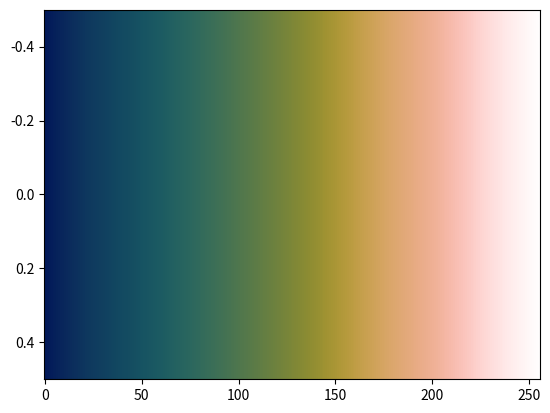

Write Python code to recreate this figure.
# The batlowW colormap designed by Fabio Crameri
# Scientific Colour Maps 8: https://www.fabiocrameri.ch/colourmaps

from matplotlib.colors import ListedColormap
from numpy import nan, inf

cm_data = [[0.004637, 0.098343, 0.349833],
           [0.008580, 0.104559, 0.350923],
           [0.012565, 0.110825, 0.351981],
           [0.016171, 0.116932, 0.353057],
           [0.019623, 0.122982, 0.354106],
           [0.022916, 0.129014, 0.355168],
           [0.026056, 0.135014, 0.356195],
           [0.029046, 0.140931, 0.357225],
           [0.031891, 0.146753, 0.358229],
           [0.034696, 0.152562, 0.359228],
           [0.037367, 0.158357, 0.360219],
           [0.039804, 0.164072, 0.361200],
           [0.042104, 0.169711, 0.362175],
           [0.044107, 0.175274, 0.363120],
           [0.045968, 0.180761, 0.364057],
           [0.047742, 0.186205, 0.364976],
           [0.049465, 0.191514, 0.365883],
           [0.050890, 0.196766, 0.366763],
           [0.052254, 0.201845, 0.367610],
           [0.053547, 0.206876, 0.368458],
           [0.054774, 0.211752, 0.369266],
           [0.055952, 0.216510, 0.370049],
           [0.057021, 0.221141, 0.370813],
           [0.057975, 0.225648, 0.371557],
           [0.059056, 0.230019, 0.372281],
           [0.060029, 0.234335, 0.372984],
           [0.060869, 0.238500, 0.373673],
           [0.061774, 0.242593, 0.374342],
           [0.062771, 0.246598, 0.374979],
           [0.063628, 0.250519, 0.375608],
           [0.064516, 0.254395, 0.376235],
           [0.065420, 0.258168, 0.376837],
           [0.066347, 0.261923, 0.377420],
           [0.067303, 0.265626, 0.377994],
           [0.068289, 0.269301, 0.378559],
           [0.069324, 0.272923, 0.379112],
           [0.070259, 0.276546, 0.379654],
           [0.071367, 0.280126, 0.380186],
           [0.072397, 0.283712, 0.380708],
           [0.073609, 0.287275, 0.381213],
           [0.074722, 0.290850, 0.381694],
           [0.075923, 0.294401, 0.382160],
           [0.077185, 0.297955, 0.382618],
           [0.078521, 0.301501, 0.383059],
           [0.079937, 0.305058, 0.383472],
           [0.081445, 0.308597, 0.383855],
           [0.082923, 0.312102, 0.384210],
           [0.084562, 0.315645, 0.384537],
           [0.086163, 0.319146, 0.384832],
           [0.087968, 0.322650, 0.385091],
           [0.089792, 0.326111, 0.385310],
           [0.091746, 0.329599, 0.385487],
           [0.093708, 0.333047, 0.385618],
           [0.095823, 0.336461, 0.385699],
           [0.098076, 0.339885, 0.385728],
           [0.100356, 0.343272, 0.385700],
           [0.102811, 0.346633, 0.385611],
           [0.105329, 0.349979, 0.385460],
           [0.107987, 0.353292, 0.385241],
           [0.110818, 0.356590, 0.384953],
           [0.113716, 0.359846, 0.384591],
           [0.116737, 0.363076, 0.384154],
           [0.119874, 0.366291, 0.383641],
           [0.123139, 0.369454, 0.383038],
           [0.126576, 0.372589, 0.382340],
           [0.130156, 0.375698, 0.381574],
           [0.133788, 0.378770, 0.380713],
           [0.137589, 0.381805, 0.379750],
           [0.141488, 0.384800, 0.378701],
           [0.145532, 0.387762, 0.377561],
           [0.149666, 0.390693, 0.376333],
           [0.153889, 0.393575, 0.374991],
           [0.158287, 0.396424, 0.373569],
           [0.162762, 0.399230, 0.372042],
           [0.167344, 0.402003, 0.370431],
           [0.172003, 0.404743, 0.368738],
           [0.176781, 0.407449, 0.366938],
           [0.181640, 0.410124, 0.365049],
           [0.186615, 0.412757, 0.363076],
           [0.191653, 0.415346, 0.361015],
           [0.196804, 0.417914, 0.358876],
           [0.201972, 0.420449, 0.356673],
           [0.207271, 0.422956, 0.354373],
           [0.212607, 0.425450, 0.351993],
           [0.218027, 0.427911, 0.349563],
           [0.223504, 0.430345, 0.347062],
           [0.229043, 0.432764, 0.344476],
           [0.234654, 0.435164, 0.341852],
           [0.240272, 0.437545, 0.339169],
           [0.245982, 0.439903, 0.336410],
           [0.251759, 0.442260, 0.333629],
           [0.257547, 0.444599, 0.330774],
           [0.263409, 0.446918, 0.327894],
           [0.269300, 0.449242, 0.324965],
           [0.275221, 0.451550, 0.322012],
           [0.281172, 0.453849, 0.319020],
           [0.287175, 0.456145, 0.316006],
           [0.293216, 0.458438, 0.312941],
           [0.299300, 0.460720, 0.309880],
           [0.305400, 0.463000, 0.306777],
           [0.311512, 0.465284, 0.303650],
           [0.317673, 0.467571, 0.300520],
           [0.323850, 0.469853, 0.297387],
           [0.330066, 0.472127, 0.294217],
           [0.336283, 0.474399, 0.291064],
           [0.342551, 0.476670, 0.287877],
           [0.348821, 0.478945, 0.284696],
           [0.355133, 0.481216, 0.281518],
           [0.361443, 0.483493, 0.278338],
           [0.367784, 0.485773, 0.275148],
           [0.374169, 0.488065, 0.271939],
           [0.380564, 0.490346, 0.268779],
           [0.386976, 0.492625, 0.265584],
           [0.393432, 0.494929, 0.262401],
           [0.399911, 0.497226, 0.259238],
           [0.406433, 0.499522, 0.256044],
           [0.412984, 0.501846, 0.252898],
           [0.419564, 0.504170, 0.249730],
           [0.426174, 0.506490, 0.246602],
           [0.432844, 0.508841, 0.243475],
           [0.439544, 0.511184, 0.240371],
           [0.446292, 0.513556, 0.237334],
           [0.453095, 0.515924, 0.234271],
           [0.459940, 0.518331, 0.231262],
           [0.466852, 0.520735, 0.228294],
           [0.473806, 0.523168, 0.225350],
           [0.480827, 0.525610, 0.222487],
           [0.487926, 0.528073, 0.219689],
           [0.495074, 0.530561, 0.216965],
           [0.502293, 0.533067, 0.214322],
           [0.509585, 0.535591, 0.211799],
           [0.516956, 0.538156, 0.209364],
           [0.524395, 0.540725, 0.207098],
           [0.531919, 0.543327, 0.204958],
           [0.539513, 0.545957, 0.202999],
           [0.547198, 0.548608, 0.201224],
           [0.554960, 0.551277, 0.199680],
           [0.562810, 0.553974, 0.198389],
           [0.570723, 0.556699, 0.197370],
           [0.578726, 0.559444, 0.196644],
           [0.586800, 0.562218, 0.196211],
           [0.594947, 0.564990, 0.196125],
           [0.603162, 0.567801, 0.196417],
           [0.611435, 0.570616, 0.197082],
           [0.619762, 0.573454, 0.198141],
           [0.628129, 0.576301, 0.199637],
           [0.636533, 0.579142, 0.201587],
           [0.644949, 0.581983, 0.204022],
           [0.653386, 0.584833, 0.206876],
           [0.661828, 0.587663, 0.210168],
           [0.670246, 0.590490, 0.213943],
           [0.678626, 0.593304, 0.218155],
           [0.686968, 0.596087, 0.222809],
           [0.695248, 0.598847, 0.227875],
           [0.703452, 0.601573, 0.233312],
           [0.711566, 0.604272, 0.239170],
           [0.719571, 0.606922, 0.245346],
           [0.727453, 0.609526, 0.251884],
           [0.735211, 0.612081, 0.258684],
           [0.742823, 0.614585, 0.265760],
           [0.750275, 0.617046, 0.273064],
           [0.757569, 0.619447, 0.280559],
           [0.764695, 0.621775, 0.288258],
           [0.771646, 0.624066, 0.296099],
           [0.778414, 0.626281, 0.304057],
           [0.785008, 0.628449, 0.312105],
           [0.791414, 0.630553, 0.320265],
           [0.797642, 0.632594, 0.328440],
           [0.803694, 0.634586, 0.336654],
           [0.809572, 0.636521, 0.344891],
           [0.815275, 0.638397, 0.353127],
           [0.820812, 0.640231, 0.361344],
           [0.826193, 0.642012, 0.369540],
           [0.831423, 0.643746, 0.377704],
           [0.836498, 0.645442, 0.385816],
           [0.841438, 0.647106, 0.393892],
           [0.846241, 0.648727, 0.401904],
           [0.850921, 0.650319, 0.409880],
           [0.855491, 0.651886, 0.417778],
           [0.859944, 0.653422, 0.425620],
           [0.864294, 0.654944, 0.433400],
           [0.868550, 0.656464, 0.441129],
           [0.872709, 0.657965, 0.448814],
           [0.876785, 0.659459, 0.456431],
           [0.880792, 0.660959, 0.464021],
           [0.884727, 0.662478, 0.471563],
           [0.888597, 0.664004, 0.479070],
           [0.892407, 0.665555, 0.486558],
           [0.896161, 0.667138, 0.494037],
           [0.899867, 0.668767, 0.501512],
           [0.903528, 0.670447, 0.508991],
           [0.907149, 0.672180, 0.516481],
           [0.910733, 0.673988, 0.524014],
           [0.914285, 0.675882, 0.531586],
           [0.917806, 0.677876, 0.539214],
           [0.921295, 0.679968, 0.546917],
           [0.924761, 0.682193, 0.554701],
           [0.928203, 0.684556, 0.562590],
           [0.931623, 0.687077, 0.570573],
           [0.935018, 0.689766, 0.578695],
           [0.938388, 0.692640, 0.586948],
           [0.941729, 0.695707, 0.595351],
           [0.945043, 0.698986, 0.603915],
           [0.948316, 0.702501, 0.612626],
           [0.951554, 0.706258, 0.621515],
           [0.954746, 0.710260, 0.630581],
           [0.957886, 0.714519, 0.639804],
           [0.960963, 0.719053, 0.649193],
           [0.963967, 0.723851, 0.658728],
           [0.966899, 0.728920, 0.668419],
           [0.969737, 0.734257, 0.678227],
           [0.972482, 0.739853, 0.688143],
           [0.975108, 0.745684, 0.698135],
           [0.977623, 0.751759, 0.708191],
           [0.980008, 0.758039, 0.718265],
           [0.982258, 0.764508, 0.728333],
           [0.984363, 0.771146, 0.738362],
           [0.986319, 0.777917, 0.748321],
           [0.988123, 0.784799, 0.758171],
           [0.989780, 0.791754, 0.767880],
           [0.991281, 0.798766, 0.777438],
           [0.992638, 0.805795, 0.786803],
           [0.993846, 0.812822, 0.795954],
           [0.994914, 0.819823, 0.804891],
           [0.995854, 0.826783, 0.813590],
           [0.996670, 0.833675, 0.822058],
           [0.997373, 0.840486, 0.830275],
           [0.997972, 0.847203, 0.838249],
           [0.998474, 0.853825, 0.845983],
           [0.998889, 0.860347, 0.853484],
           [0.999224, 0.866751, 0.860762],
           [0.999489, 0.873048, 0.867823],
           [0.999692, 0.879227, 0.874668],
           [0.999842, 0.885298, 0.881323],
           [0.999948, 0.891255, 0.887786],
           [1.000000, 0.897109, 0.894081],
           [1.000000, 0.902855, 0.900211],
           [1.000000, 0.908502, 0.906194],
           [1.000000, 0.914057, 0.912034],
           [1.000000, 0.919515, 0.917749],
           [1.000000, 0.924887, 0.923339],
           [1.000000, 0.930178, 0.928808],
           [1.000000, 0.935378, 0.934173],
           [1.000000, 0.940497, 0.939436],
           [1.000000, 0.945530, 0.944595],
           [1.000000, 0.950480, 0.949652],
           [1.000000, 0.955350, 0.954618],
           [1.000000, 0.960136, 0.959490],
           [1.000000, 0.964839, 0.964271],
           [1.000000, 0.969468, 0.968970],
           [1.000000, 0.974019, 0.973585],
           [1.000000, 0.978494, 0.978119],
           [1.000000, 0.982906, 0.982588],
           [1.000000, 0.987256, 0.986989],
           [1.000000, 0.991546, 0.991332],
           [1.000000, 0.995792, 0.995630]]

cmap_batlowW = ListedColormap(cm_data, name="batlowW")
cmap_batlowW_r = cmap_batlowW.reversed(name="batlowW_r")

if __name__ == "__main__":
    import matplotlib.pyplot as plt
    import numpy as np
    plt.imshow(np.linspace(0, 100, 256)[None, :], aspect='auto',
                cmap=cmap_batlowW)
    plt.show()
